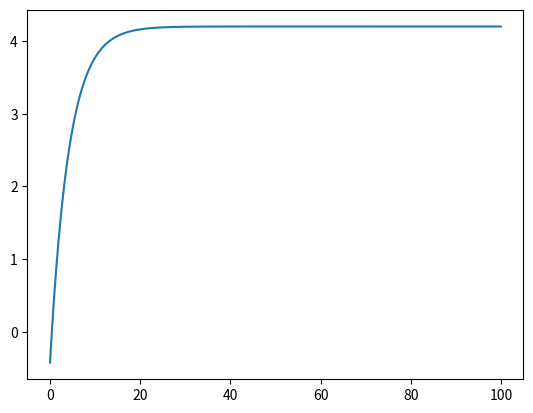

This chart was generated by the following Python code:
#!/usr/bin/env python
# -*- coding: utf-8 -*-
# [redacted]

## See if we can get gradients of an LP wrt A
from scipy.optimize import linprog
import numpy as np
import matplotlib.pyplot as plt


def lp(a12):
    c = [-0.5, 3]
    A = [[-3, 1], [a12, 2]]
    b = [6, 4]
    x0_bounds = (0, None)
    x1_bounds = (0, None)
    res = linprog(c, A_ub=A, b_ub=b, bounds=(x0_bounds, x1_bounds),
                  options={"disp": True})
    return(res.fun)


h = 1e-6
a12 = 1
(lp(1 + h) - lp(1)) / h


#Get grad using formula:
B = np.array([[a12, 2], [0, 1]])
bo = [4, 0]
co = [-0.5, 0]

-np.linalg.solve(B.T, co).reshape([2,1]).dot(np.linalg.solve(B.T, bo).reshape([1,2]))


## Work on getting gradients of a linearization wrt the weights

# Check our taylor series expansion
tau = 4.20
w = 0.69
tf = 0.4
f = lambda t: tau * (1.0 - np.exp(-(t - tf) / tau))

x = np.linspace(0, 100, num = 420)
plt.plot(x, [f(xi) for xi in x])
plt.show()

t_star = 3.4

f_approx = lambda t: tau * (1 - np.exp(-(t_star - tf) / tau)) + \
        np.exp(-(t_star - tf) / tau) * (t - t_star)

f_approx(3.4)
f(3.4)

# A simple SRM model
w = 0.9
nu = 3

t_opt = lambda w: tf - tau * np.log(1 - nu / (w * tau))

# Get the derivative using finite differencing and analytic stuff
h = 1e-8
anal_grad = nu * tau / (w * (nu - tau * w))
(t_opt(w + h) - t_opt(w)) / h

t_star = t_opt(w)

a = w*np.exp(-(t_star - tf) / tau)
b = nu - w * tau + w * (t_star + tau) * np.exp(-(t_star - tf) / tau)

# Match it using my dank methods
dtda = -b / np.square(a)
dadw = np.exp(-(t_star - tf) / tau)

dtdb = 1.0/a
dbdw = -tau + (t_star + tau) * np.exp(-(t_star - tf) / tau)

dtda * dadw + dtdb * dbdw
